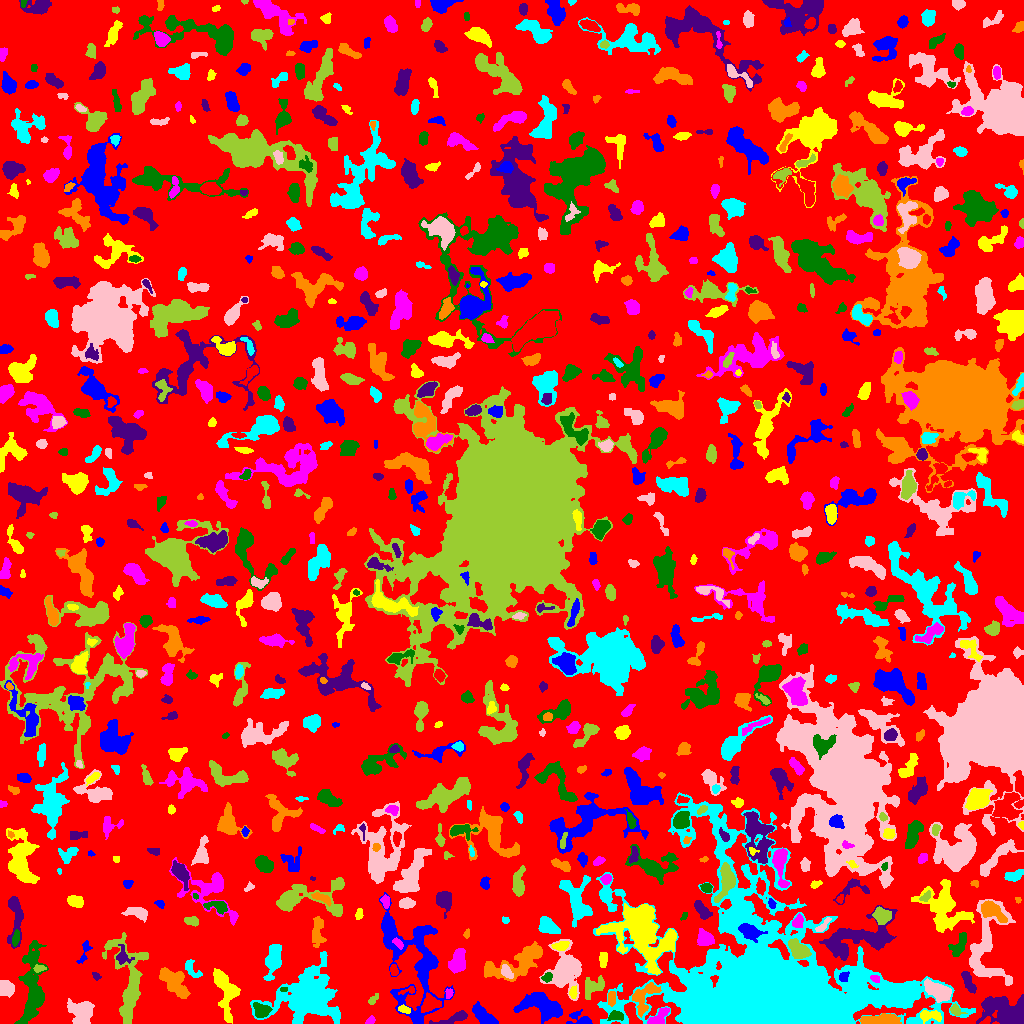

The data file committed next to this chart (first rows):
ID, X, Y, A, B, theta, total_flux, mu_max, mu_median, mu_mean, R_fwhm, R_e, R10, R90, x_start, x_end, y_start, y_end, area, greylevel
0, 505.9, 514, 295.6, 291.8, 0.8091, 1016229, 11.0, 1.0, 1.41, 27.6, 216.5, 83.46, 359.6, 0, 1023, 0, 1023, 720559, 1.41
1, 484.9, 6.962, 7.423, 2.95, -0.693, 1021, 8.0, 3.0, 3.241, 6.383, 5.382, 2.111, 8.593, 472, 498, 0, 22, 315, 6.241
2, 929.4, 7.793, 5.671, 2.445, -0.01852, 584.0, 8.0, 3.0, 2.949, 4.618, 4.334, 1.596, 6.817, 920, 941, 0, 13, 198, 8.949
3, 370.7, 2.681, 2.086, 1.506, 0.8015, 144.0, 5.0, 2.0, 2.182, 3.09, 2.257, 0.7979, 3.432, 365, 375, 0, 8, 66, 6.182
4, 615.6, 7.592, 3.526, 2.252, 0.01833, 353.0, 8.0, 2.0, 2.654, 3.241, 3.478, 1.262, 5.585, 607, 623, 3, 13, 133, 7.654
5, 453.5, 5.074, 9.915, 1.99, 0.2894, 392.0, 4.0, 2.0, 1.75, 6.024, 4.297, 1.693, 7.114, 429, 467, 0, 13, 224, 5.75
6, 879, 3.083, 7.911, 2.244, 0.02151, 1697, 18.0, 4.0, 4.794, 4.37, 4.787, 1.784, 8.387, 860, 901, 0, 10, 354, 9.794
7, 707.8, 16.02, 4.319, 1.78, -1.005, 314.0, 5.0, 3.0, 2.935, 4.618, 3.385, 1.382, 5.171, 702, 713, 8, 23, 107, 18.93
8, 81.8, 10.51, 6.32, 5.548, -0.9651, 1385, 7.0, 3.0, 2.856, 7.548, 6.531, 2.646, 10.12, 67, 94, 0, 25, 485, 6.856
9, 955.4, 13.21, 3.092, 2.164, -0.6724, 205.0, 5.0, 2.0, 1.864, 3.141, 2.932, 1.128, 4.951, 950, 967, 8, 20, 110, 6.864
10, 430.3, 19.63, 4.753, 3.628, 0.2577, 778.0, 7.0, 3.0, 3.039, 5.499, 4.82, 1.871, 7.611, 421, 441, 11, 31, 256, 9.039
11, 581.4, 3.679, 6.421, 3.118, -0.2604, 789.0, 12.0, 3.0, 4.026, 3.7, 3.949, 1.382, 7.024, 566, 592, 0, 14, 196, 6.026
12, 404.2, 14.19, 3.05, 1.684, -0.2765, 415.0, 11.0, 4.0, 4.77, 3.141, 2.877, 1.128, 4.583, 398, 410, 10, 19, 87, 9.77
13, 657.8, 4.904, 6.269, 2.835, 0.7351, 904.0, 14.0, 4.0, 4.224, 3.432, 4.184, 1.493, 7.069, 647, 669, 0, 16, 214, 8.224
14, 260.9, 12.84, 3.939, 3.107, -0.4257, 619.0, 7.0, 3.0, 2.906, 4.983, 4.297, 1.596, 6.77, 253, 272, 6, 21, 213, 9.906
15, 1006, 11.62, 10.97, 6.868, -0.09137, 4679, 15.0, 4.0, 4.799, 7.653, 9.08, 3.385, 14.71, 976, 1023, 0, 29, 975, 7.799
16, 611.5, 25.42, 3.627, 1.905, 1.547, 383.0, 6.0, 3.0, 3.389, 4.853, 3.338, 1.382, 5.232, 608, 615, 17, 32, 113, 8.389
17, 898.6, 29.01, 7.615, 4.075, -0.2423, 749.0, 6.0, 2.0, 2.209, 6.283, 5.642, 2.111, 8.704, 884, 915, 17, 35, 339, 13.21
18, 6.065, 35.23, 3.549, 3.28, -0.7477, 431.0, 4.0, 2.0, 1.968, 6.723, 4.297, 1.784, 6.699, 0, 14, 26, 43, 219, 5.968
19, 372.6, 23.6, 2.935, 1.482, 0.7597, 80.0, 3.0, 1.0, 1.0, 2.523, 2.326, 0.7979, 3.827, 368, 378, 19, 30, 80, 5.0
20, 408.8, 33.3, 4.26, 1.638, 0.2795, 132.0, 4.0, 1.0, 1.63, 3.432, 2.523, 0.9772, 4.26, 398, 414, 29, 37, 81, 7.63
21, 541.4, 18, 11, 5.464, -0.2938, 3579, 11.0, 5.0, 4.722, 9.982, 8.593, 3.432, 13.12, 513, 562, 0, 31, 758, 7.722
22, 573, 30.42, 2.574, 1.702, 1.514, 136.0, 5.0, 1.0, 1.563, 2.459, 2.394, 0.7979, 4.26, 569, 577, 25, 38, 87, 7.563
23, 448.9, 30.2, 2.371, 1.766, 1.457, 137.0, 4.0, 2.0, 2.015, 3.656, 2.523, 0.9772, 4.107, 445, 453, 25, 35, 68, 7.015
24, 283.9, 34.23, 1.915, 1.108, 0.01186, 135.0, 7.0, 4.0, 3.649, 2.459, 1.871, 0.5642, 2.877, 280, 287, 32, 36, 37, 11.65
25, 968.5, 41.37, 6.258, 2.031, -1.11, 580.0, 7.0, 3.0, 2.944, 4.82, 4.37, 1.596, 6.723, 961, 976, 30, 52, 197, 7.944
26, 644.1, 27.46, 8.895, 4.874, 0.9353, 902.0, 5.0, 2.0, 2.238, 7.047, 5.89, 2.394, 9.591, 632, 661, 6, 41, 403, 7.238
27, 273.6, 63.59, 9.241, 3.41, 1.357, 1632, 9.0, 4.0, 3.822, 6.433, 6.604, 2.459, 10.42, 263, 281, 43, 79, 427, 5.822
28, 939.1, 31.43, 6.804, 3.534, -0.5108, 2467, 18.0, 5.0, 6.122, 5.614, 5.585, 2.034, 9.657, 924, 951, 21, 45, 403, 11.12
29, 592.6, 36.7, 6.592, 4.318, 0.6339, 388.0, 4.0, 1.0, 1.329, 6.077, 4.787, 1.871, 7.674, 585, 604, 24, 48, 292, 6.329
30, 947.5, 46.07, 0.9574, 0.9286, -1.3364003790634726e-10, 30.0, 4.0, 2.0, 1.667, 1.784, 1.128, 0.0, 1.784, 945, 950, 44, 47, 18, 7.667
31, 843.8, 46.77, 2.677, 2.237, 0.8303, 375.0, 7.0, 4.0, 4.167, 4.334, 3.192, 1.262, 4.72, 839, 849, 42, 52, 90, 12.17
32, 224.1, 33.21, 14.4, 4.281, -1.35, 1985, 11.0, 3.0, 3.087, 4.853, 7.203, 2.523, 11.81, 213, 240, 0, 55, 643, 7.087
33, 875.3, 44.82, 2.472, 1.654, -0.3665, 267.0, 7.0, 4.0, 4.045, 3.656, 2.646, 0.9772, 3.909, 870, 879, 41, 48, 66, 13.05
34, 547.2, 46.41, 2.608, 1.998, 0.4291, 235.0, 6.0, 3.0, 2.67, 3.827, 2.821, 1.128, 4.442, 541, 552, 41, 51, 88, 8.67
35, 96.55, 47.34, 1.815, 1.465, -0.8032, 62.0, 4.0, 1.0, 1.069, 2.111, 1.784, 0.5642, 3.192, 92, 101, 43, 51, 58, 5.069
36, 173.9, 41.01, 9.089, 4.545, -0.8376, 2222, 7.0, 4.0, 4.138, 10.54, 7.838, 3.141, 11.66, 159, 190, 25, 56, 537, 6.138
37, 191.2, 54.45, 5.633, 2.773, -0.9014, 323.0, 5.0, 2.0, 1.911, 3.656, 4.068, 1.493, 6.457, 185, 202, 46, 64, 169, 5.911
38, 506.6, 51.8, 4.065, 2.098, -1.007, 321.0, 4.0, 2.5, 2.432, 5.585, 3.7, 1.596, 5.499, 501, 513, 45, 59, 132, 9.432
39, 39.23, 54.91, 2.947, 1.618, 0.08701, 226.0, 6.0, 3.0, 2.825, 3.7, 2.706, 0.9772, 4.297, 33, 46, 51, 59, 80, 8.825
40, 393.9, 52.58, 2.765, 1.684, -1.456, 182.0, 5.0, 2.0, 2.141, 3.09, 2.646, 0.9772, 4.222, 390, 398, 48, 59, 85, 7.141
41, 415.4, 58.79, 28.98, 14.53, -1.389, 8310, 12.0, 4.0, 3.978, 10.93, 14.57, 5.232, 22.92, 379, 454, 0, 131, 2089, 5.978
42, 603.2, 64.18, 3.915, 2.025, 1.479, 331.0, 5.0, 3.0, 2.691, 4.652, 3.7, 1.493, 5.557, 599, 607, 56, 71, 123, 5.691
43, 458.6, 62.64, 5.404, 3.084, 1.382, 1234, 10.0, 3.0, 3.695, 6.333, 4.951, 2.034, 8.078, 448, 465, 50, 75, 334, 7.695
44, 32.25, 34.25, 21.31, 5.238, 1.513, 5070, 13.0, 4.0, 4.436, 8.292, 10.17, 3.785, 16.74, 14, 48, 0, 83, 1143, 6.436
45, 122.1, 66.64, 4.245, 3.55, -1.198, 297.0, 6.0, 1.0, 1.688, 3.478, 3.7, 1.262, 6.333, 116, 134, 59, 79, 176, 7.688
46, 517.7, 60.74, 16.74, 6.219, 0.3996, 3002, 11.0, 3.0, 3.277, 6.383, 9.167, 3.432, 14.71, 484, 542, 42, 82, 916, 6.277
47, 306.2, 27.07, 11.52, 9.367, 0.2543, 32647, 84.0, 5.0, 13.53, 8.956, 8.956, 3.568, 20.71, 250, 340, 0, 72, 2413, 15.53
48, 566.4, 55.05, 8.799, 6.776, 1.456, 5826, 29.0, 3.0, 5.939, 5.836, 7.225, 2.646, 13.85, 539, 581, 23, 84, 981, 8.939
49, 798, 74.11, 5.701, 3.313, -0.7247, 1487, 9.0, 5.0, 4.706, 7.114, 5.499, 2.257, 8.5, 788, 811, 65, 85, 316, 11.71
50, 1016, 67.51, 3.837, 1.865, 1.367, 154.0, 3.0, 2.0, 1.481, 4.146, 3.432, 1.382, 5.109, 1012, 1021, 60, 76, 104, 5.481
51, 84.51, 72.0, 6.836, 2.177, 1.254, 222.0, 4.0, 2.0, 1.632, 4.72, 3.785, 1.493, 5.917, 76, 92, 60, 83, 136, 4.632
52, 560.5, 77.61, 4.103, 1.991, 0.1574, 566.0, 9.0, 4.0, 4.224, 4.107, 3.568, 1.382, 5.557, 551, 569, 73, 82, 134, 10.22
53, 398.1, 80.19, 3.588, 1.695, -0.7937, 161.0, 4.0, 2.0, 1.872, 3.989, 2.877, 1.128, 4.618, 392, 403, 74, 86, 86, 8.872
54, 959.4, 79.17, 6.796, 2.881, 1.082, 516.0, 5.0, 2.0, 2.064, 5.046, 4.853, 1.954, 7.756, 948, 966, 67, 91, 250, 6.064
55, 14.66, 111.7, 13.07, 3.229, -1.519, 755.0, 8.0, 1.0, 1.828, 4.583, 4.853, 1.784, 8.795, 7, 23, 75, 127, 413, 5.828
56, 317.6, 92.2, 8.188, 3.043, 1.493, 629.0, 4.0, 2.0, 2.147, 8.078, 5.47, 2.185, 8.368, 312, 326, 76, 107, 293, 5.147
57, 773.2, 27.68, 42.54, 31.21, -0.4885, 383642, 245.0, 6.0, 18.03, 12.79, 23.15, 7.421, 57.04, 593, 975, 0, 231, 21282, 20.03
58, 985.7, 75.01, 22.49, 10.37, 1.464, 4560, 9.0, 3.0, 3.735, 10.26, 11.26, 4.184, 17.54, 969, 1015, 38, 124, 1221, 6.735
59, 128.2, 38.75, 23.18, 7.609, -1.479, 5646, 15.0, 4.0, 4.62, 7.611, 10.28, 3.568, 17.31, 102, 148, 0, 91, 1222, 6.62
... 792 more rows
